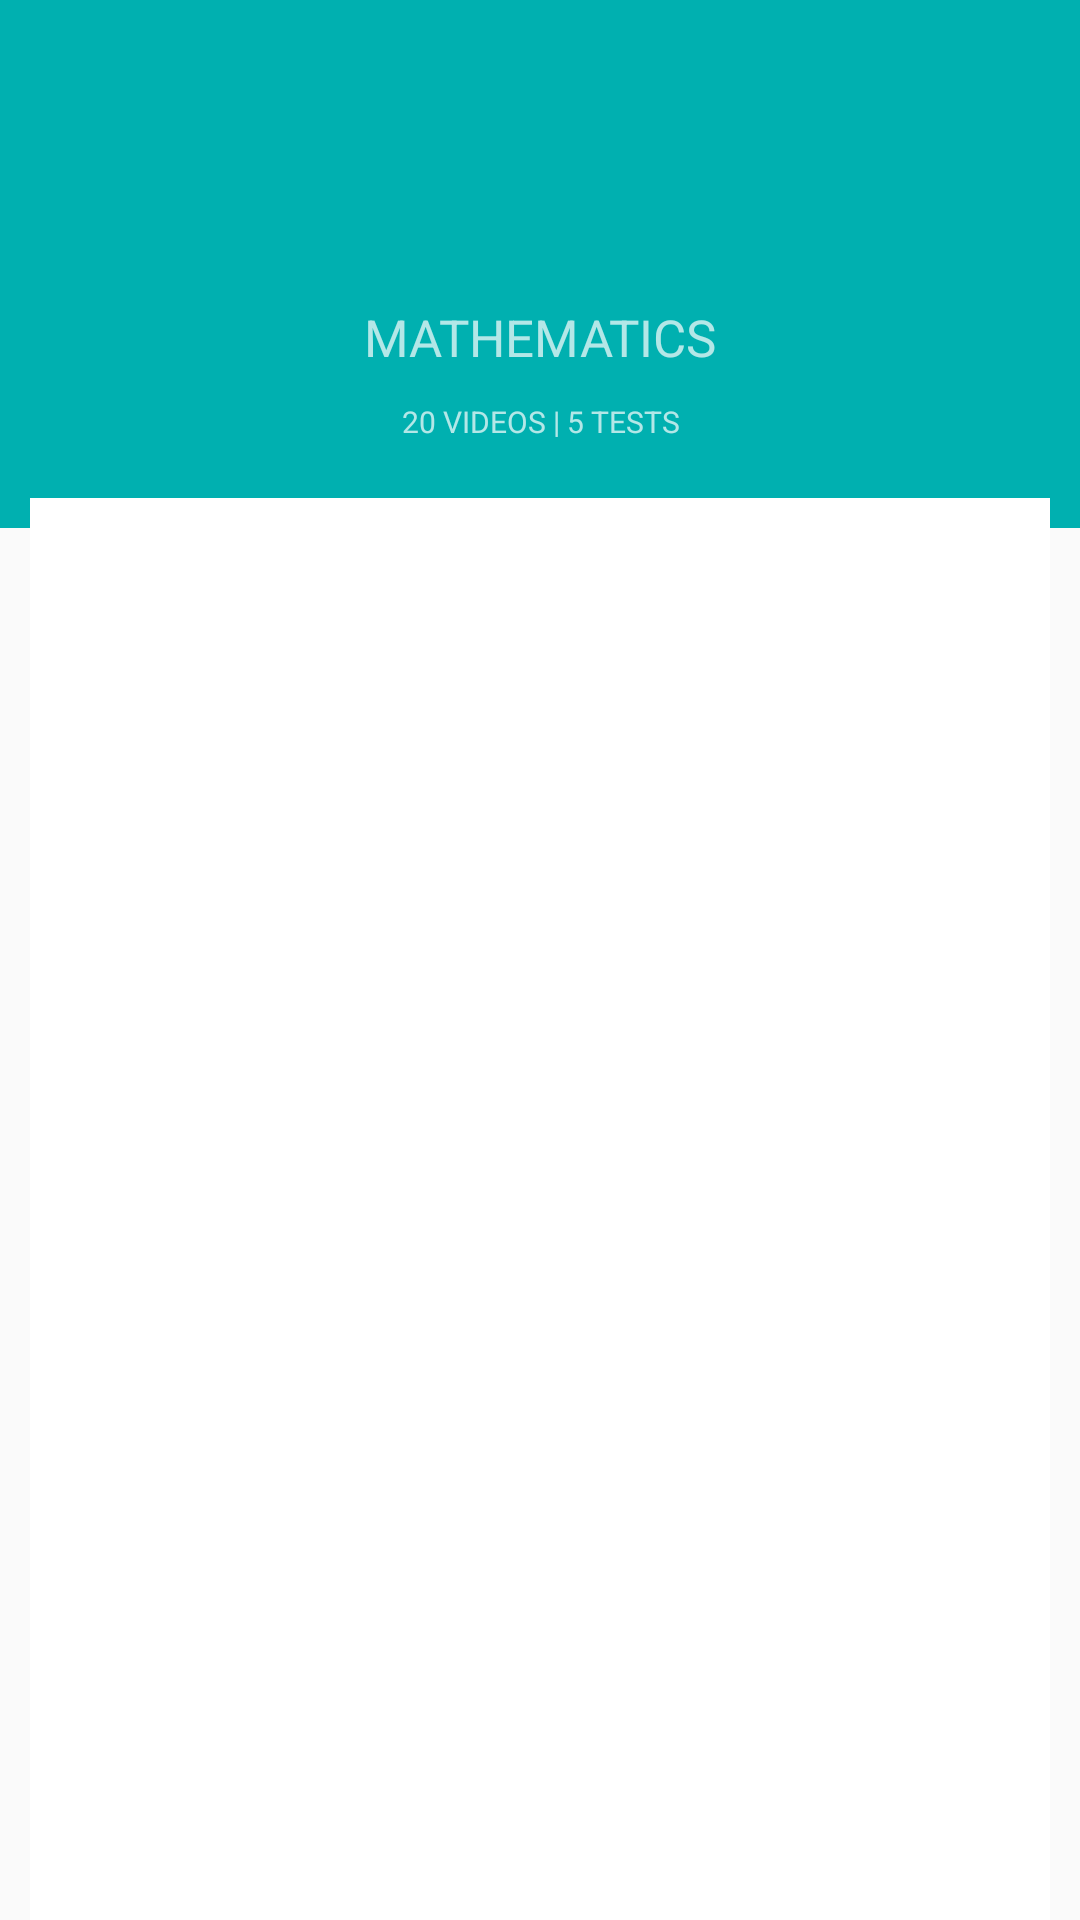

Android layout source for this screen:
<!-- AndroidManifest.xml: application theme AppTheme -->
<!-- res/layout/layout_new.xml -->
<?xml version="1.0" encoding="utf-8"?>
<androidx.coordinatorlayout.widget.CoordinatorLayout xmlns:android="http://schemas.android.com/apk/res/android"
    xmlns:app="http://schemas.android.com/apk/res-auto"
    android:layout_width="match_parent"
    android:layout_height="match_parent">

    <com.google.android.material.appbar.AppBarLayout
        android:id="@+id/app_bar_layout"
        android:layout_width="match_parent"
        android:layout_height="176dp"
        android:theme="@style/ThemeOverlay.AppCompat.Dark.ActionBar">

        <com.google.android.material.appbar.CollapsingToolbarLayout
            android:id="@+id/collapsing_toolbar"
            android:layout_width="match_parent"
            android:layout_height="match_parent"
            app:contentScrim="?attr/colorPrimary"
            app:layout_scrollFlags="scroll|exitUntilCollapsed">


            <RelativeLayout
                android:layout_width="match_parent"
                android:layout_height="match_parent"
                android:layout_gravity="center"
                android:background="@color/background"
                android:gravity="center_horizontal"
                app:layout_collapseMode="parallax">

                <RelativeLayout
                    android:id="@+id/rl_class_image"
                    android:layout_width="match_parent"
                    android:layout_height="wrap_content"
                    android:layout_marginTop="26dp"
                    android:gravity="center">

                    <LinearLayout
                        android:id="@+id/ll_class"
                        android:layout_width="60dp"
                        android:layout_height="60dp"
                        android:background="@drawable/ic_baseline_share_24"
                        android:gravity="center">

                        <ImageView
                            android:id="@+id/iv_class_image"
                            android:layout_width="60dp"
                            android:layout_height="60dp"
                            android:layout_gravity="center"
                            android:padding="8dp"
                            android:src="@drawable/balance_grid_white" />
                    </LinearLayout>
                </RelativeLayout>


                <TextView
                    android:id="@+id/tv_class_name"
                    android:layout_width="match_parent"
                    android:layout_height="wrap_content"
                    android:layout_below="@id/rl_class_image"
                    android:layout_marginTop="15dp"
                    android:gravity="center"
                    android:text="MATHEMATICS"
                    android:textSize="17sp" />

                <TextView
                    android:id="@+id/tv_videos_test"
                    android:layout_width="match_parent"
                    android:layout_height="wrap_content"
                    android:layout_below="@id/tv_class_name"
                    android:layout_marginTop="10dp"
                    android:gravity="center"
                    android:text="20 VIDEOS | 5 TESTS"
                    android:textSize="10sp" />


            </RelativeLayout>

            <androidx.appcompat.widget.Toolbar
                android:id="@+id/toolbar"
                android:layout_width="match_parent"
                android:layout_height="?attr/actionBarSize"
                app:layout_collapseMode="pin" />

        </com.google.android.material.appbar.CollapsingToolbarLayout>

    </com.google.android.material.appbar.AppBarLayout>

    <androidx.core.widget.NestedScrollView
        android:layout_width="match_parent"
        android:layout_height="match_parent"
        android:layout_marginLeft="10dp"
        android:layout_marginRight="10dp"
        android:fillViewport="true"

        app:behavior_overlapTop="10dp"
        app:layout_behavior="@string/appbar_scrolling_view_behavior">


        
        <androidx.recyclerview.widget.RecyclerView
            android:id="@+id/lv_modules_list"
            android:layout_width="match_parent"
            android:layout_height="match_parent"
            android:background="@android:color/white"
            android:divider="@null"
            android:scrollbars="none"/>


    </androidx.core.widget.NestedScrollView>

</androidx.coordinatorlayout.widget.CoordinatorLayout>
<!-- resources referenced by this layout -->
<resources>
  <color name="background">#ff00b0b0</color>
  <style name="AppTheme" parent="Theme.AppCompat.Light.NoActionBar">
          
          <item name="colorPrimary">@color/colorPrimary</item>
          <item name="colorPrimaryDark">@color/colorPrimaryDark</item>
          <item name="colorAccent">@color/colorAccent</item>
      </style>
  <color name="colorPrimary">#393186</color>
  <color name="colorPrimaryDark">#393186</color>
  <color name="colorAccent">#1418b0</color>
</resources>
